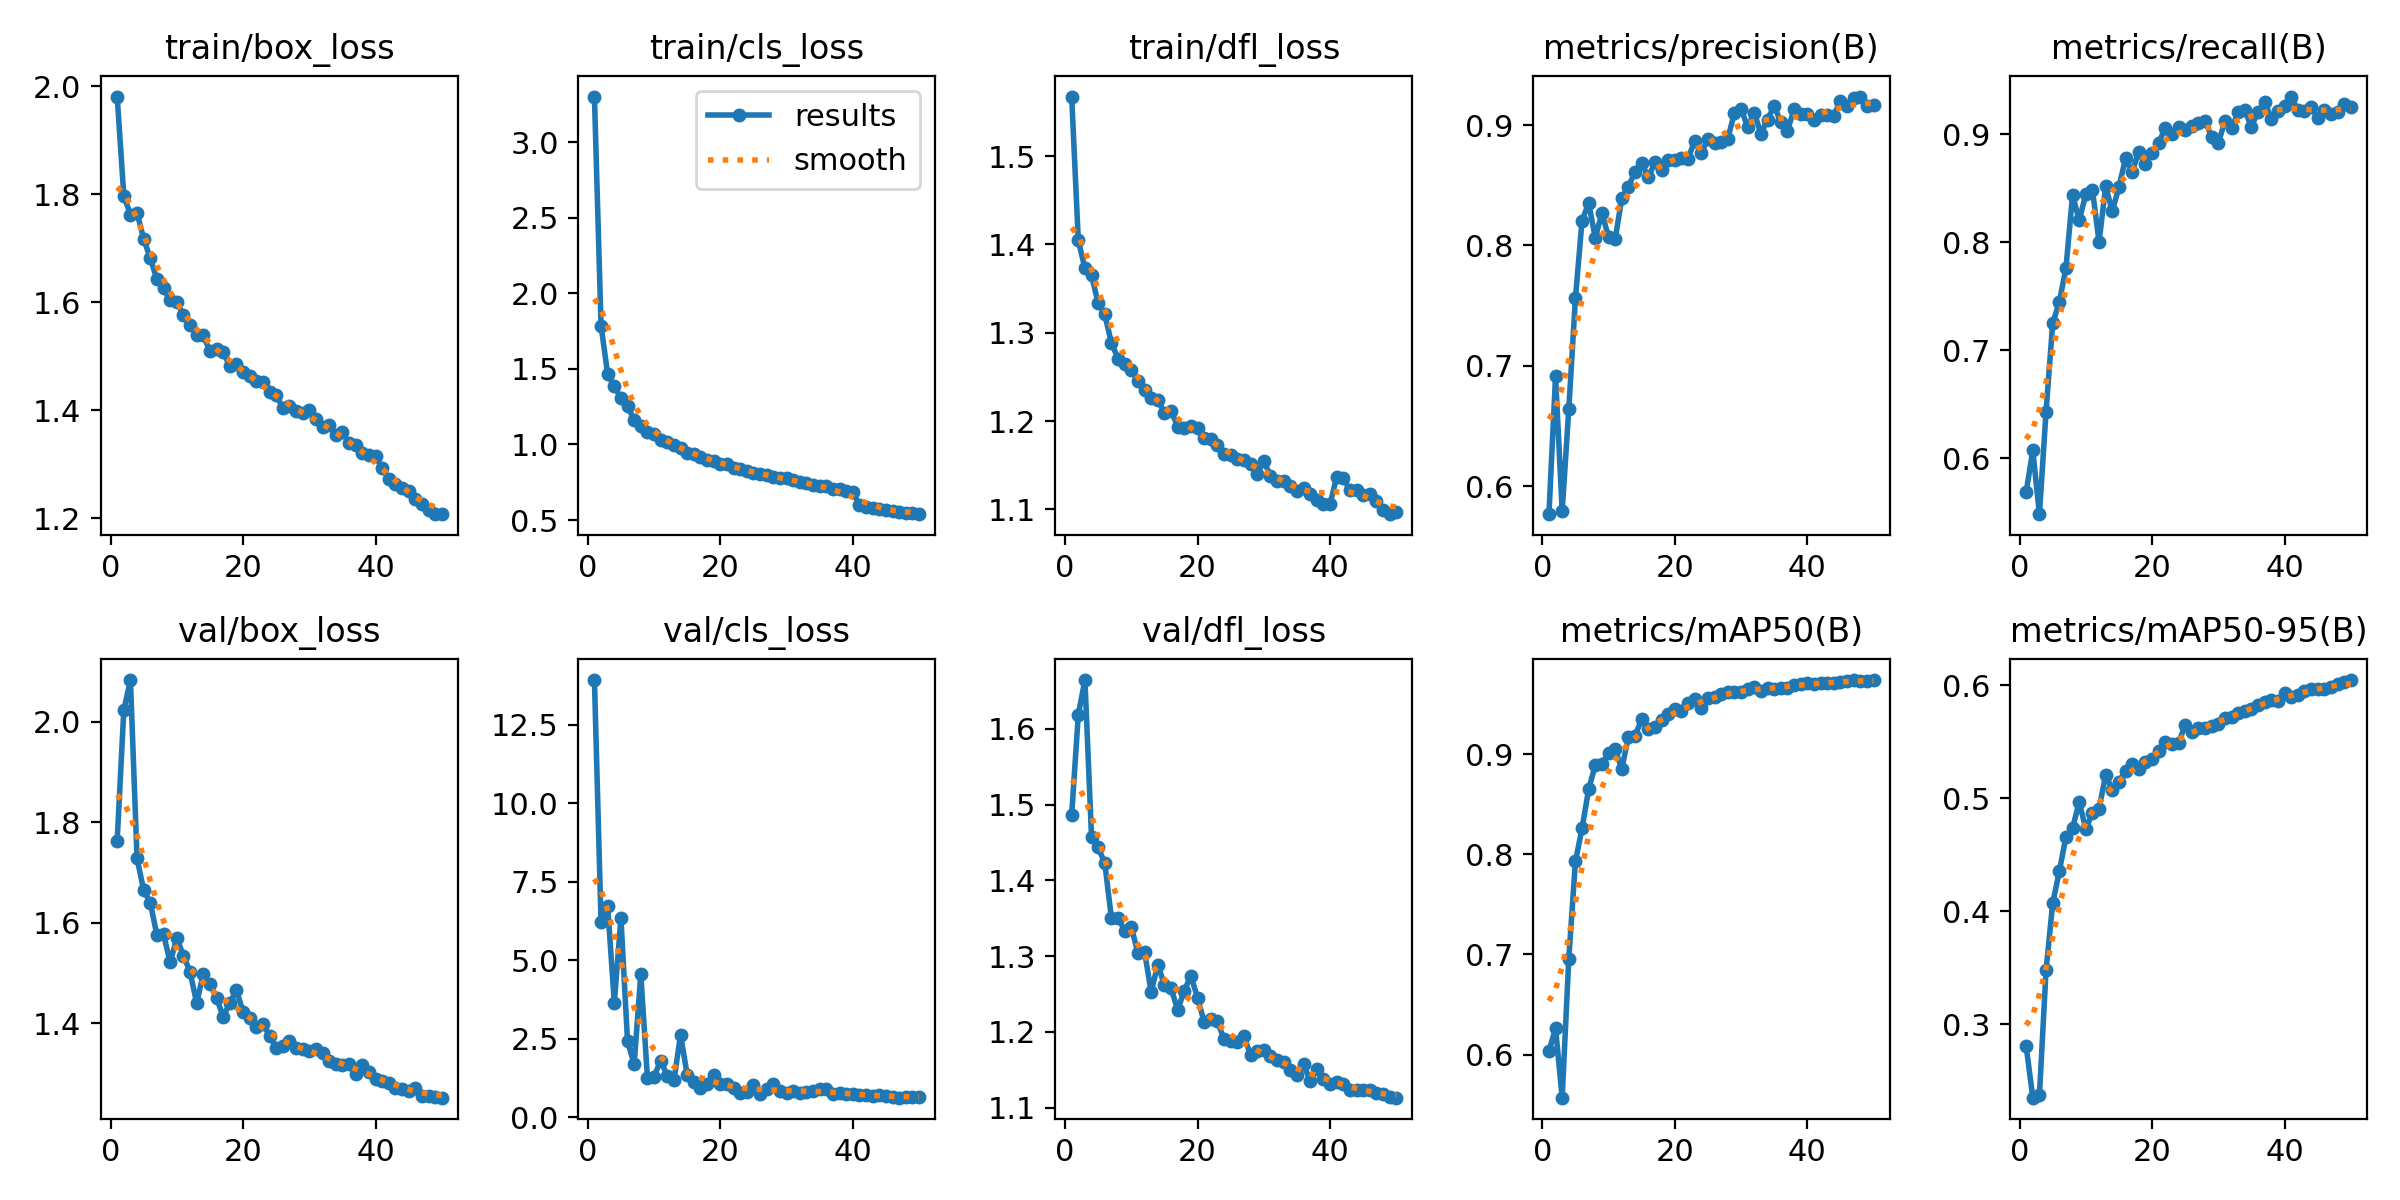

The file beside this chart, header and first rows:
epoch, time, train/box_loss, train/cls_loss, train/dfl_loss, metrics/precision(B), metrics/recall(B), metrics/mAP50(B), metrics/mAP50-95(B), val/box_loss, val/cls_loss, val/dfl_loss, lr/pg0, lr/pg1, lr/pg2
1, 122.1, 1.981, 3.301, 1.568, 0.5766, 0.569, 0.6034, 0.2805, 1.763, 13.92, 1.486, 0.0005529, 0.0005529, 0.0005529
2, 236.3, 1.797, 1.787, 1.405, 0.6913, 0.6074, 0.6263, 0.235, 2.023, 6.206, 1.619, 0.001087, 0.001087, 0.001087
3, 355.6, 1.762, 1.463, 1.373, 0.579, 0.5484, 0.5571, 0.2373, 2.083, 6.718, 1.664, 0.001598, 0.001598, 0.001598
4, 471.9, 1.765, 1.384, 1.365, 0.6642, 0.6434, 0.696, 0.3477, 1.728, 3.644, 1.457, 0.001568, 0.001568, 0.001568
5, 585.6, 1.717, 1.307, 1.333, 0.7561, 0.725, 0.7929, 0.4071, 1.664, 6.336, 1.444, 0.001535, 0.001535, 0.001535
6, 706.9, 1.681, 1.255, 1.321, 0.8207, 0.7448, 0.8259, 0.4354, 1.64, 2.418, 1.423, 0.001502, 0.001502, 0.001502
7, 821.9, 1.642, 1.16, 1.289, 0.8352, 0.7759, 0.865, 0.4658, 1.575, 1.684, 1.35, 0.001469, 0.001469, 0.001469
8, 937.8, 1.625, 1.119, 1.271, 0.8063, 0.8441, 0.889, 0.4734, 1.577, 4.559, 1.351, 0.001436, 0.001436, 0.001436
9, 1054, 1.604, 1.083, 1.264, 0.8272, 0.8205, 0.8905, 0.4971, 1.521, 1.252, 1.334, 0.001403, 0.001403, 0.001403
10, 1169, 1.601, 1.072, 1.258, 0.807, 0.8445, 0.9008, 0.4727, 1.569, 1.294, 1.339, 0.00137, 0.00137, 0.00137
11, 1287, 1.576, 1.032, 1.246, 0.8054, 0.849, 0.9049, 0.4872, 1.534, 1.799, 1.304, 0.001337, 0.001337, 0.001337
12, 1400, 1.558, 1.014, 1.235, 0.8393, 0.8003, 0.8852, 0.4907, 1.502, 1.324, 1.306, 0.001304, 0.001304, 0.001304
13, 1515, 1.539, 0.9947, 1.226, 0.8489, 0.8521, 0.9175, 0.521, 1.44, 1.175, 1.253, 0.001271, 0.001271, 0.001271
14, 1630, 1.538, 0.9733, 1.224, 0.8614, 0.8289, 0.9185, 0.5076, 1.498, 2.616, 1.289, 0.001238, 0.001238, 0.001238
15, 1744, 1.51, 0.9427, 1.209, 0.8687, 0.8514, 0.9347, 0.5145, 1.478, 1.357, 1.262, 0.001205, 0.001205, 0.001205
16, 1860, 1.513, 0.9389, 1.212, 0.8567, 0.8778, 0.9255, 0.5247, 1.451, 1.109, 1.258, 0.001172, 0.001172, 0.001172
17, 1974, 1.508, 0.9183, 1.194, 0.8691, 0.8652, 0.9275, 0.5303, 1.413, 0.9253, 1.229, 0.001139, 0.001139, 0.001139
18, 2089, 1.482, 0.8967, 1.192, 0.8626, 0.8839, 0.9339, 0.5262, 1.44, 1.066, 1.255, 0.001106, 0.001106, 0.001106
19, 2202, 1.486, 0.8926, 1.194, 0.8709, 0.8729, 0.9405, 0.5322, 1.466, 1.347, 1.274, 0.001073, 0.001073, 0.001073
20, 2318, 1.47, 0.8706, 1.192, 0.8712, 0.8833, 0.9447, 0.5346, 1.422, 1.058, 1.245, 0.00104, 0.00104, 0.00104
21, 2434, 1.464, 0.8733, 1.181, 0.873, 0.8923, 0.9428, 0.5417, 1.41, 1.057, 1.213, 0.001007, 0.001007, 0.001007
22, 2550, 1.453, 0.8457, 1.18, 0.8722, 0.9061, 0.951, 0.5498, 1.392, 0.9268, 1.217, 0.0009739, 0.0009739, 0.0009739
23, 2665, 1.453, 0.8401, 1.173, 0.8868, 0.9, 0.9549, 0.5479, 1.398, 0.7734, 1.214, 0.0009409, 0.0009409, 0.0009409
24, 2778, 1.433, 0.8252, 1.163, 0.8769, 0.9073, 0.9458, 0.5491, 1.375, 0.7876, 1.19, 0.0009078, 0.0009078, 0.0009078
25, 2891, 1.428, 0.8093, 1.162, 0.8884, 0.9041, 0.956, 0.5648, 1.351, 1.037, 1.188, 0.0008748, 0.0008748, 0.0008748
26, 3006, 1.405, 0.8054, 1.157, 0.8852, 0.9074, 0.9576, 0.559, 1.354, 0.7249, 1.187, 0.0008418, 0.0008418, 0.0008418
27, 3122, 1.408, 0.7951, 1.156, 0.8861, 0.911, 0.9602, 0.5622, 1.365, 0.8893, 1.194, 0.0008088, 0.0008088, 0.0008088
28, 3237, 1.399, 0.7853, 1.151, 0.8888, 0.9126, 0.9623, 0.5621, 1.351, 1.061, 1.17, 0.0007758, 0.0007758, 0.0007758
29, 3352, 1.394, 0.7755, 1.14, 0.9102, 0.8978, 0.9626, 0.5639, 1.348, 0.8251, 1.174, 0.0007428, 0.0007428, 0.0007428
30, 3468, 1.4, 0.7807, 1.155, 0.9137, 0.8922, 0.9622, 0.5662, 1.345, 0.7728, 1.176, 0.0007098, 0.0007098, 0.0007098
31, 3583, 1.384, 0.7625, 1.138, 0.8986, 0.912, 0.9654, 0.5709, 1.349, 0.8294, 1.168, 0.0006768, 0.0006768, 0.0006768
32, 3698, 1.369, 0.7503, 1.132, 0.9104, 0.9057, 0.9674, 0.5717, 1.34, 0.7813, 1.163, 0.0006438, 0.0006438, 0.0006438
33, 3813, 1.372, 0.7463, 1.133, 0.893, 0.9205, 0.9632, 0.5756, 1.324, 0.8126, 1.16, 0.0006108, 0.0006108, 0.0006108
34, 3929, 1.354, 0.7307, 1.126, 0.9047, 0.9224, 0.9665, 0.5773, 1.319, 0.8237, 1.15, 0.0005778, 0.0005778, 0.0005778
35, 4046, 1.359, 0.724, 1.121, 0.9163, 0.9071, 0.9653, 0.5794, 1.316, 0.8929, 1.144, 0.0005448, 0.0005448, 0.0005448
36, 4162, 1.339, 0.7241, 1.124, 0.9024, 0.9212, 0.9663, 0.5826, 1.319, 0.8921, 1.158, 0.0005118, 0.0005118, 0.0005118
37, 4279, 1.335, 0.7074, 1.117, 0.8953, 0.9301, 0.9664, 0.5857, 1.298, 0.741, 1.136, 0.0004788, 0.0004788, 0.0004788
38, 4396, 1.322, 0.7083, 1.11, 0.9132, 0.9148, 0.9691, 0.5875, 1.316, 0.7754, 1.152, 0.0004458, 0.0004458, 0.0004458
39, 4511, 1.317, 0.6896, 1.106, 0.9096, 0.9218, 0.9702, 0.5864, 1.303, 0.7504, 1.138, 0.0004127, 0.0004127, 0.0004127
40, 4626, 1.316, 0.684, 1.106, 0.9096, 0.9267, 0.9706, 0.5929, 1.29, 0.7288, 1.132, 0.0003797, 0.0003797, 0.0003797
41, 4735, 1.293, 0.6011, 1.137, 0.9043, 0.9351, 0.9701, 0.5896, 1.285, 0.7076, 1.133, 0.0003467, 0.0003467, 0.0003467
42, 4838, 1.273, 0.5875, 1.136, 0.9086, 0.9225, 0.9709, 0.5917, 1.281, 0.7217, 1.131, 0.0003137, 0.0003137, 0.0003137
43, 4941, 1.264, 0.577, 1.122, 0.9082, 0.9221, 0.9712, 0.595, 1.271, 0.6662, 1.123, 0.0002807, 0.0002807, 0.0002807
44, 5044, 1.256, 0.5742, 1.122, 0.9081, 0.9252, 0.9706, 0.5965, 1.269, 0.6987, 1.124, 0.0002477, 0.0002477, 0.0002477
45, 5148, 1.251, 0.568, 1.117, 0.9203, 0.9156, 0.9725, 0.597, 1.265, 0.6852, 1.123, 0.0002147, 0.0002147, 0.0002147
46, 5253, 1.235, 0.5612, 1.118, 0.9158, 0.9226, 0.9733, 0.597, 1.271, 0.6337, 1.123, 0.0001817, 0.0001817, 0.0001817
47, 5356, 1.226, 0.5536, 1.109, 0.9222, 0.9187, 0.974, 0.5988, 1.255, 0.6213, 1.119, 0.0001487, 0.0001487, 0.0001487
48, 5460, 1.216, 0.5453, 1.099, 0.9238, 0.9206, 0.9729, 0.6017, 1.255, 0.6574, 1.118, 0.0001157, 0.0001157, 0.0001157
49, 5565, 1.208, 0.5451, 1.095, 0.9156, 0.9281, 0.9735, 0.6028, 1.252, 0.6501, 1.114, 8.26832e-05, 8.26832e-05, 8.26832e-05
50, 5670, 1.208, 0.5389, 1.097, 0.9169, 0.9258, 0.9739, 0.6048, 1.252, 0.6411, 1.113, 4.96766e-05, 4.96766e-05, 4.96766e-05
